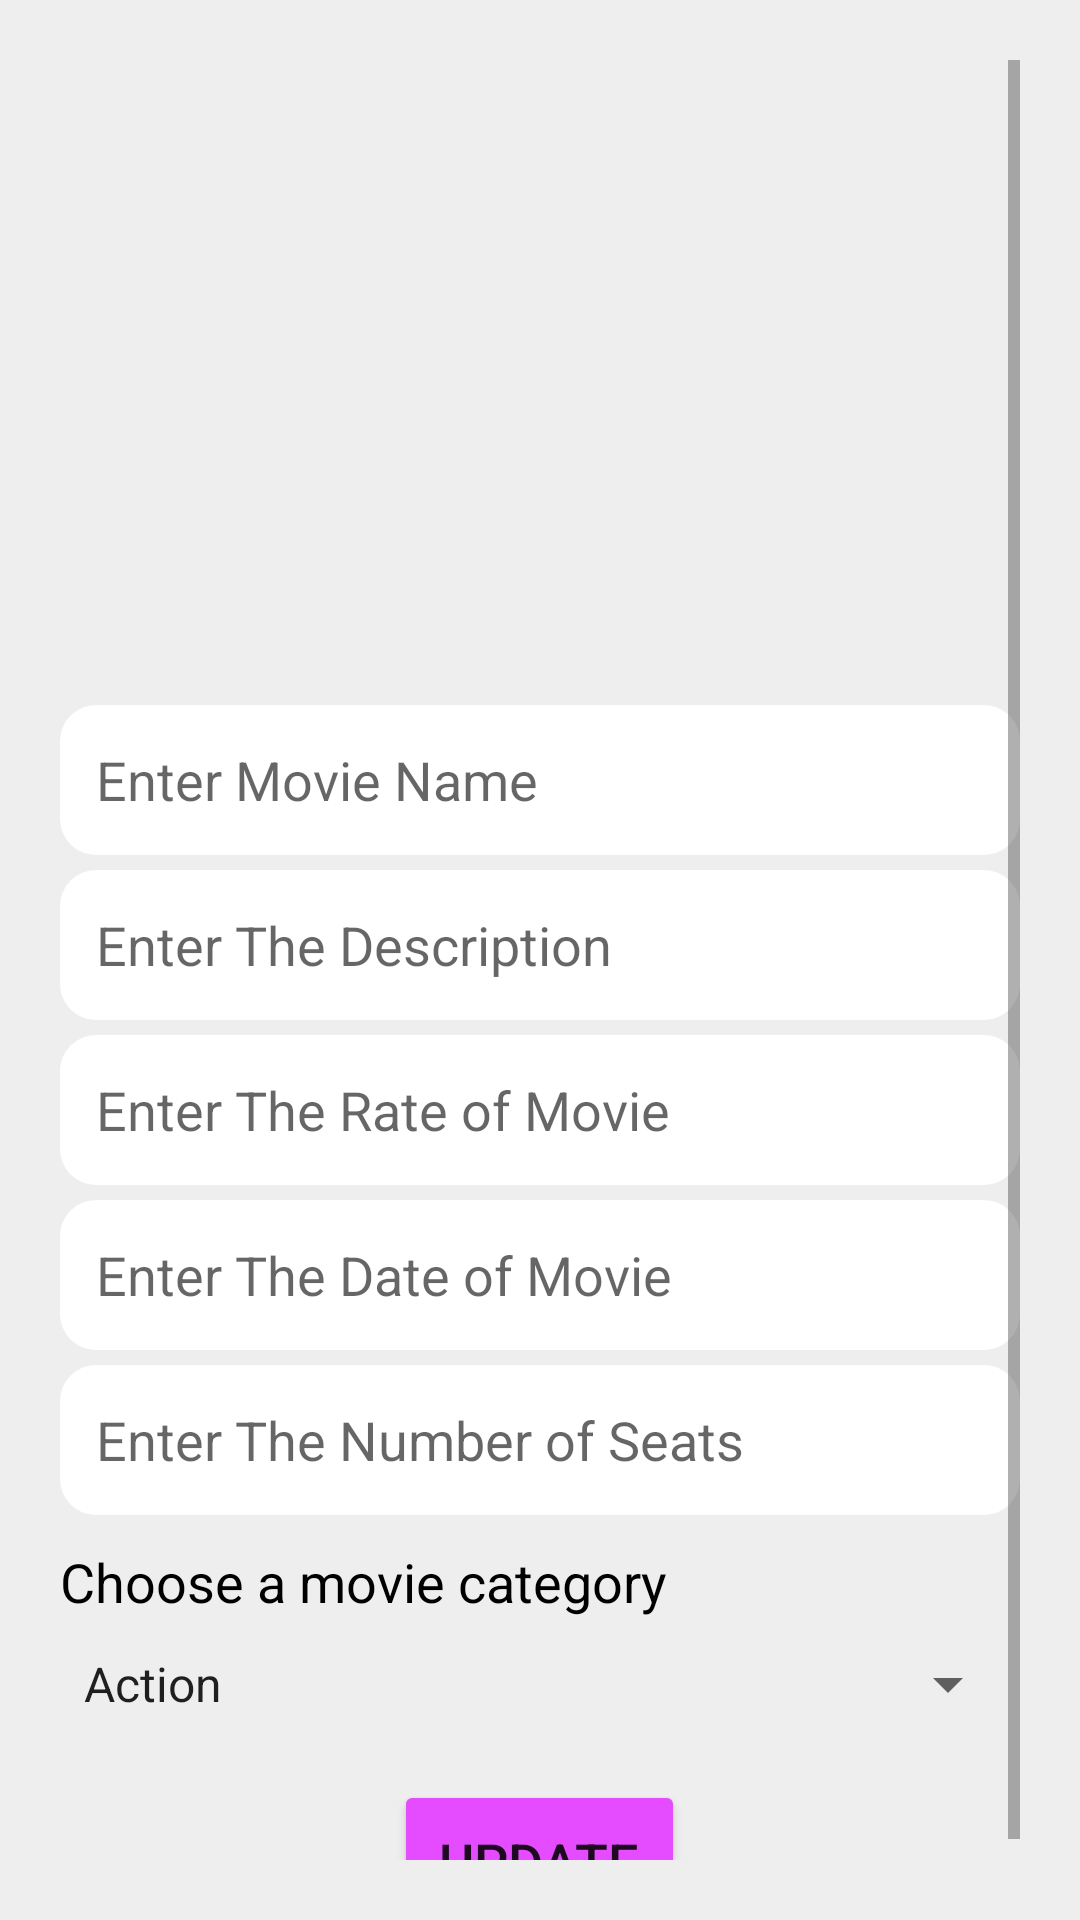

Here is an Android app screen rendered from its layout file. Give the layout XML and the strings, colors and styles it references.
<!-- AndroidManifest.xml: application theme Theme.MovieTicketBookingSystem -->
<!-- res/layout/activity_edit_movie.xml -->
<?xml version="1.0" encoding="utf-8"?>
<ScrollView xmlns:android="http://schemas.android.com/apk/res/android"
    xmlns:app="http://schemas.android.com/apk/res-auto"
    xmlns:tools="http://schemas.android.com/tools"
    android:layout_width="match_parent"
    android:layout_height="match_parent"
    android:background="@color/screenBackgroud"
    android:orientation="vertical"
    android:padding="20dp"
    tools:context=".EditMovie"
    android:layoutDirection="ltr"
    >

    
    
    
    
    
    
    
    
    

    <LinearLayout
        android:layout_width="match_parent"
        android:layout_height="match_parent"
        android:orientation="vertical">
        <ImageView
            android:id="@+id/editMovieIv"
            android:layout_width="match_parent"
            android:scaleType="fitXY"
            android:layout_height="200dp"
            tools:src="@color/purple_700" />

        <EditText
            android:id="@+id/editMovieNameEt"
            android:layout_width="match_parent"
            android:layout_height="wrap_content"
            android:layout_marginTop="15dp"
            android:background="@drawable/tv_background"
            android:ems="10"
            android:hint="Enter Movie Name"
            android:inputType="textEmailAddress"
            android:padding="@dimen/EtPadding"
            android:textSize="18sp" />

        <EditText
            android:id="@+id/editMovieDescriptionEt"
            android:layout_width="match_parent"
            android:layout_height="wrap_content"
            android:layout_marginTop="5dp"
            android:background="@drawable/tv_background"
            android:ems="10"
            android:hint="Enter The Description"
            android:inputType="text"
            android:padding="@dimen/EtPadding"
            android:textSize="18sp" />

        <EditText
            android:id="@+id/editMovieRateEt"
            android:layout_width="match_parent"
            android:layout_height="wrap_content"
            android:layout_marginTop="5dp"
            android:background="@drawable/tv_background"
            android:ems="10"
            android:hint="Enter The Rate of Movie"
            android:inputType="numberDecimal"
            android:padding="@dimen/EtPadding"
            android:textSize="18sp" />

        <EditText
            android:id="@+id/editMovieDateEt"
            android:layout_width="match_parent"
            android:layout_height="wrap_content"
            android:layout_marginTop="5dp"
            android:background="@drawable/tv_background"
            android:ems="10"
            android:hint="Enter The Date of Movie"
            android:inputType="date"
            android:padding="@dimen/EtPadding"
            android:textSize="18sp" />


        <EditText
            android:id="@+id/editMovieSeatsEt"
            android:layout_width="match_parent"
            android:layout_height="wrap_content"
            android:layout_marginTop="5dp"
            android:background="@drawable/tv_background"
            android:ems="10"
            android:hint="Enter The Number of Seats"
            android:inputType="number"
            android:padding="@dimen/EtPadding"
            android:textSize="18sp" />

        <TextView
            android:id="@+id/editMovieChooseTv"
            android:layout_width="match_parent"
            android:layout_height="wrap_content"
            android:layout_marginTop="10dp"
            android:text="Choose a movie category"
            android:textColor="@color/black"
            android:textSize="18sp" />

        <Spinner
            android:id="@+id/editMovieCategorySp"
            android:layout_width="match_parent"
            android:layout_height="wrap_content"
            android:layout_marginTop="10dp"
            android:entries="@array/MovieCategory"
            />


        <Button
            android:id="@+id/editMovieBt"
            android:layout_width="wrap_content"
            android:layout_height="wrap_content"
            android:layout_gravity="center_horizontal"
            android:layout_marginTop="20dp"
            android:backgroundTint="#E54BFF"
            android:padding="15dp"
            android:text="Update"
            android:textSize="18sp" />
    </LinearLayout>

</ScrollView>
<!-- resources referenced by this layout -->
<resources>
  <string-array name="MovieCategory">
          <item>Action</item>
          <item>Romantic</item>
          <item>Horror</item>
          <item>Anime</item>
          <item>Family</item>
          <item>Science fiction</item>
      </string-array>
  <color name="black">#FF000000</color>
  <color name="purple_700">#A000BB</color>
  <color name="screenBackgroud">#EEEEEE</color>
  <dimen name="EtPadding">12dp</dimen>
  <!-- drawable tv_background (drawable) -->
  <?xml version="1.0" encoding="utf-8"?>
  <shape xmlns:android="http://schemas.android.com/apk/res/android">
      <corners android:radius="12dp"/>
      <solid android:color="@color/white"/>
      <size android:height="50dp" android:width="380dp"/>
  
  </shape>
  <style name="Theme.MovieTicketBookingSystem" parent="Theme.AppCompat.Light.DarkActionBar">
          
          <item name="colorPrimary">@color/purple_500</item>
          <item name="colorPrimaryVariant">@color/purple_700</item>
          <item name="colorOnPrimary">@color/white</item>
          
          <item name="colorSecondary">@color/teal_200</item>
          <item name="colorSecondaryVariant">@color/teal_700</item>
          <item name="colorOnSecondary">@color/black</item>
          
          <item name="android:statusBarColor">?attr/colorPrimaryVariant</item>
          
      </style>
  <color name="white">#FFFFFFFF</color>
  <color name="purple_500">#E54BFF</color>
  <color name="teal_200">#FF03DAC5</color>
  <color name="teal_700">#FF018786</color>
</resources>
